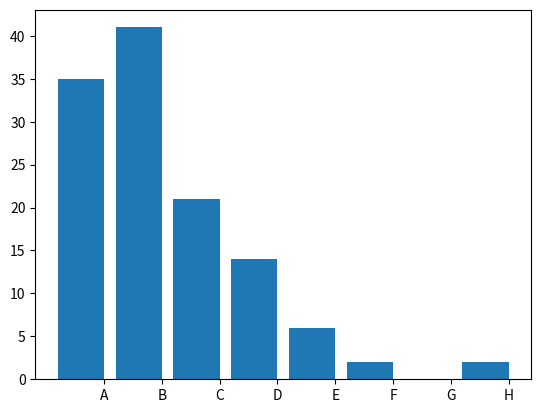

The script that saved this image:
#!/usr/bin/env python
#Make a program, which generates a list variable aa = [35, 41, 21, 14, 6, 2, 0, 2] and draws a bar plot with aa as horizontal axis

from matplotlib import pyplot as plt
import numpy as np
def main():
	a = [35,41,21,14,6,2,0,2]
	b = ['A','B','C','D','E','F','G','H']
	index = np.arange(8)
	bar_width = 0.4
	plt.bar(index, a)
	plt.xticks(index+bar_width, b)
	plt.show()
if __name__ == '__main__':
	main()
